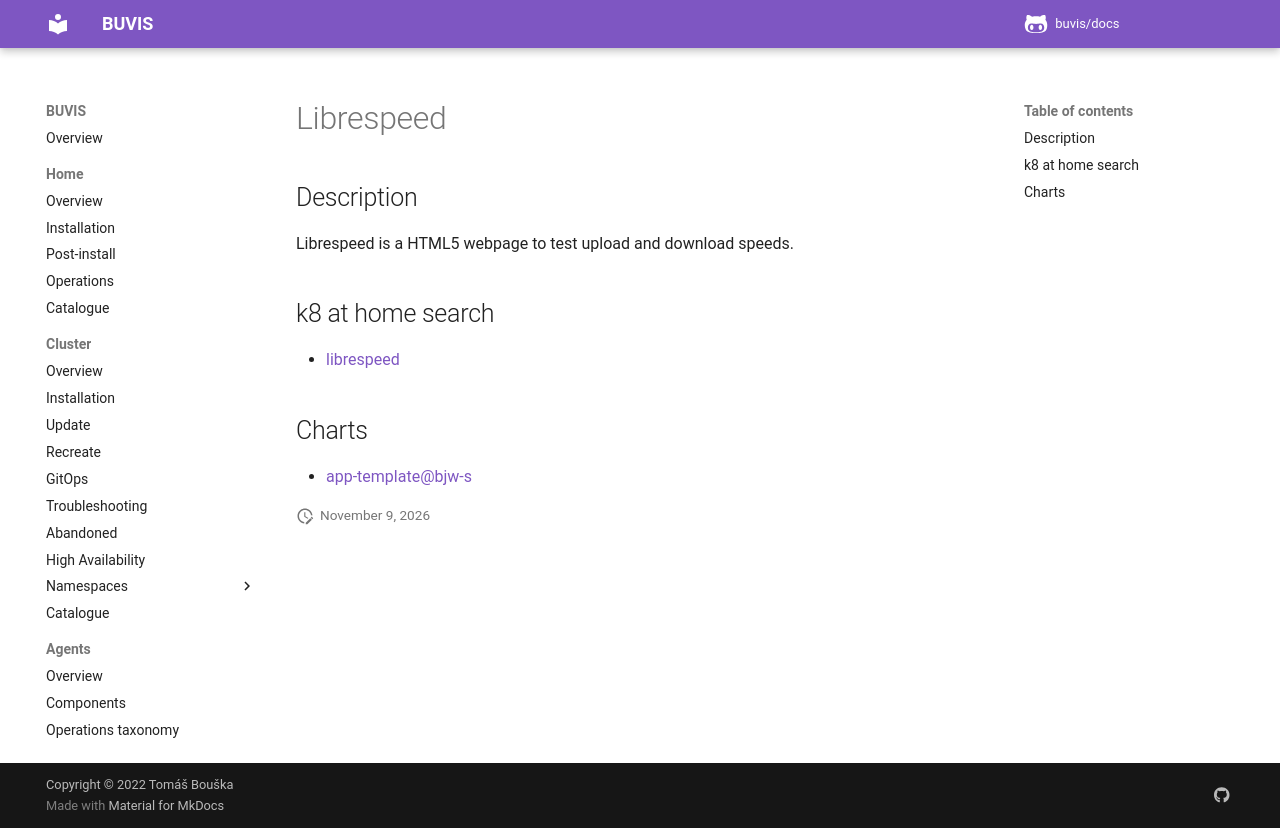

repository: buvis/docs · page: cluster/catalogue/librespeed/index.html · generator: mkdocs

# Librespeed

## Description

Librespeed is a HTML5 webpage to test upload and download speeds.

## k8 at home search

- [librespeed](https://nanne.dev/k8s-at-home-search/#/librespeed)

## Charts

- [app-template@bjw-s](https://bjw-s.github.io/helm-charts/)
